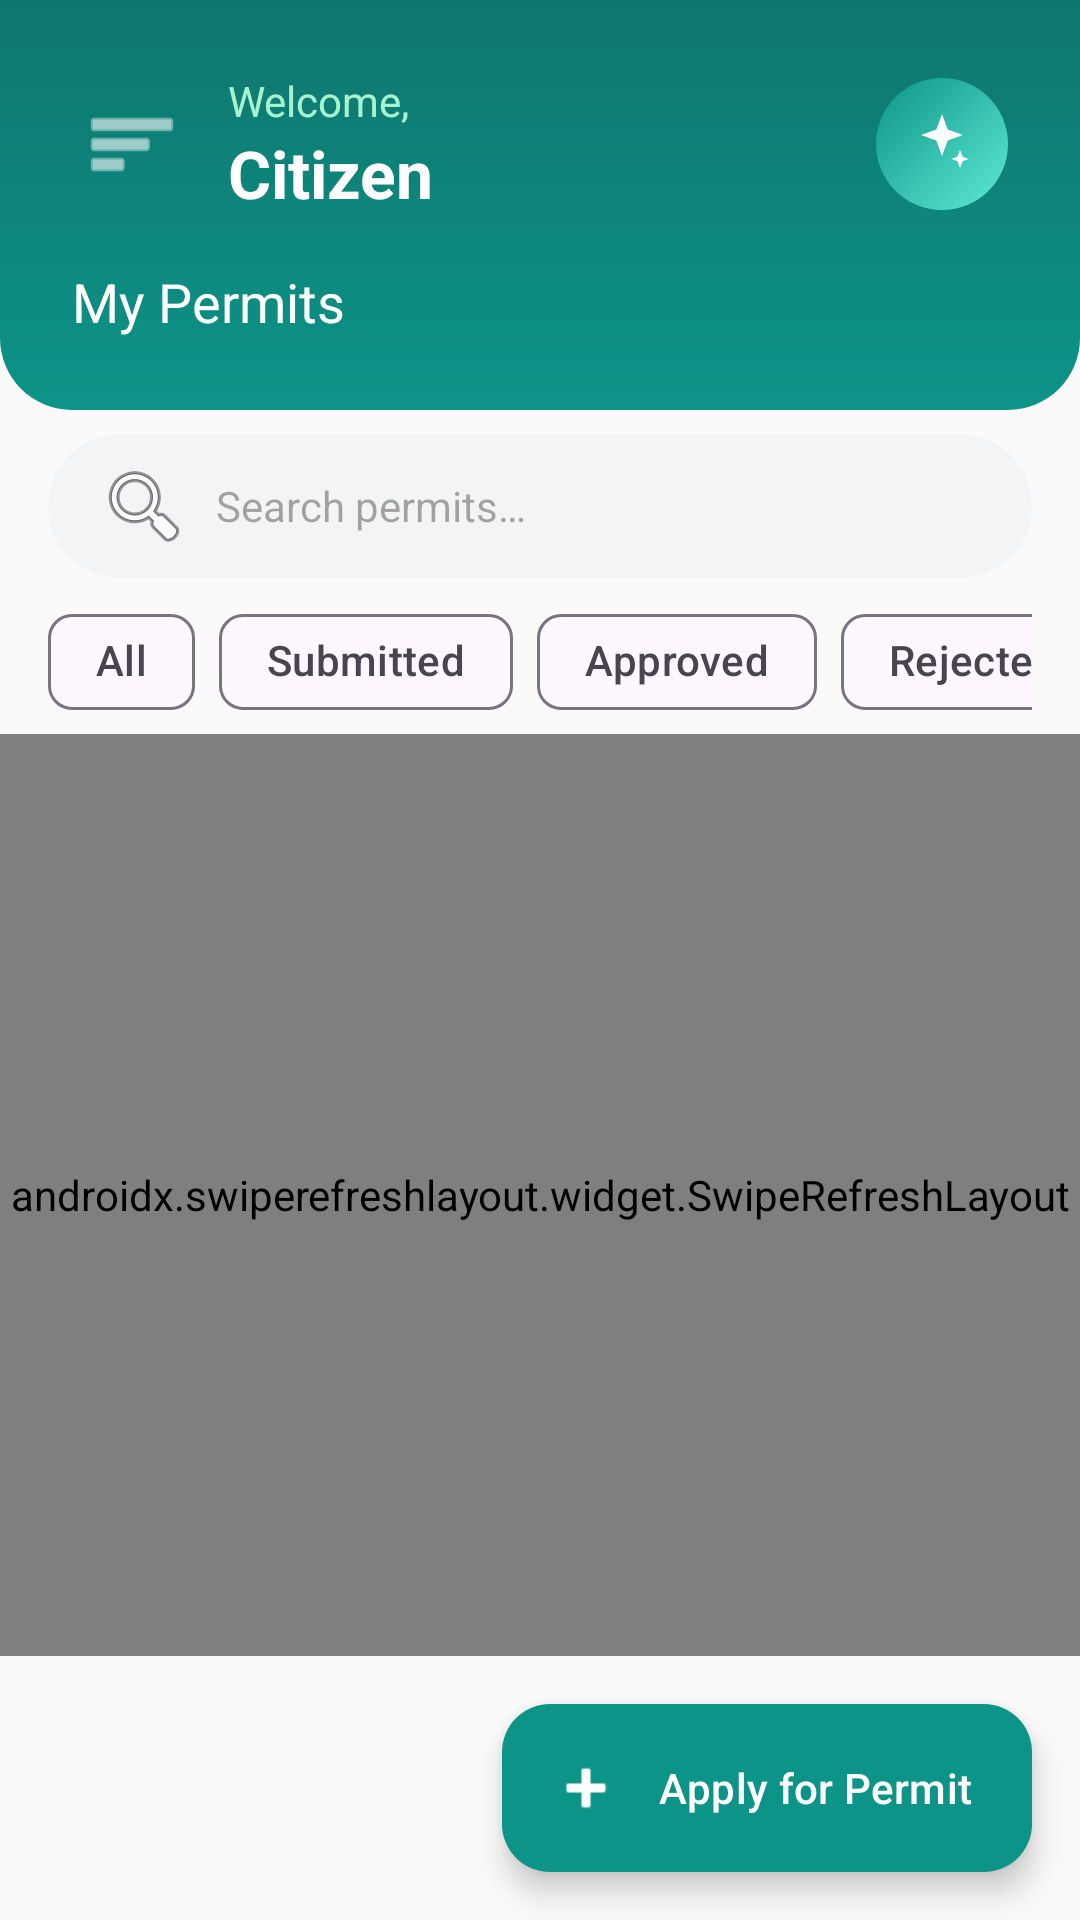

Android layout source for this screen:
<!-- AndroidManifest.xml: application theme Theme.SmartPermits -->
<!-- res/layout/activity_citizen_dashboard.xml -->
<?xml version="1.0" encoding="utf-8"?>
<androidx.drawerlayout.widget.DrawerLayout xmlns:android="http://schemas.android.com/apk/res/android"
    xmlns:app="http://schemas.android.com/apk/res-auto"
    android:id="@+id/drawerLayout"
    android:layout_width="match_parent"
    android:layout_height="match_parent"
    android:fitsSystemWindows="true">

    <LinearLayout
        android:layout_width="match_parent"
        android:layout_height="match_parent"
        android:orientation="vertical"
        android:background="@color/background">

        <FrameLayout
            android:layout_width="match_parent"
            android:layout_height="wrap_content"
            android:background="@drawable/header_curve">

            <LinearLayout
                android:layout_width="match_parent"
                android:layout_height="wrap_content"
                android:orientation="vertical"
                android:padding="24dp"
                android:paddingBottom="40dp">

                <LinearLayout
                    android:layout_width="match_parent"
                    android:layout_height="wrap_content"
                    android:orientation="horizontal"
                    android:gravity="center_vertical">

                    <ImageButton
                        android:id="@+id/btnMenu"
                        android:layout_width="40dp"
                        android:layout_height="40dp"
                        android:background="@android:color/transparent"
                        android:src="@android:drawable/ic_menu_sort_by_size"
                        android:contentDescription="Menu"
                        app:tint="@color/white" />

                    <LinearLayout
                        android:layout_width="0dp"
                        android:layout_height="wrap_content"
                        android:layout_weight="1"
                        android:orientation="vertical"
                        android:layout_marginStart="12dp">

                        <TextView
                            android:layout_width="wrap_content"
                            android:layout_height="wrap_content"
                            android:text="@string/welcome_comma"
                            android:textColor="@color/header_subtitle"
                            android:textSize="14sp" />

                        <TextView
                            android:id="@+id/tvUserName"
                            android:layout_width="wrap_content"
                            android:layout_height="wrap_content"
                            android:text="@string/citizen"
                            android:textColor="@color/white"
                            android:textSize="22sp"
                            android:textStyle="bold" />
                    </LinearLayout>

                    <FrameLayout
                        android:id="@+id/btnCopilot"
                        android:layout_width="44dp"
                        android:layout_height="44dp"
                        android:background="@drawable/bg_copilot_avatar"
                        android:foreground="?android:attr/selectableItemBackgroundBorderless"
                        android:contentDescription="@string/copilot_title">
                        <ImageView
                            android:layout_width="24dp"
                            android:layout_height="24dp"
                            android:layout_gravity="center"
                            android:src="@drawable/ic_copilot_spark" />
                    </FrameLayout>
                </LinearLayout>

                <TextView
                    android:layout_width="wrap_content"
                    android:layout_height="wrap_content"
                    android:text="@string/my_permits"
                    android:textColor="@color/white"
                    android:textSize="18sp"
                    android:layout_marginTop="16dp" />
            </LinearLayout>
        </FrameLayout>

        <com.google.android.material.textfield.TextInputEditText
            android:id="@+id/etSearch"
            android:layout_width="match_parent"
            android:layout_height="48dp"
            android:layout_marginStart="16dp"
            android:layout_marginEnd="16dp"
            android:layout_marginTop="8dp"
            android:background="@drawable/bg_search"
            android:hint="@string/search_permits_hint"
            android:paddingStart="16dp"
            android:paddingEnd="16dp"
            android:textSize="14sp"
            android:inputType="text"
            android:drawableStart="@android:drawable/ic_menu_search"
            android:drawablePadding="8dp" />

        <HorizontalScrollView
            android:layout_width="match_parent"
            android:layout_height="wrap_content"
            android:scrollbars="none"
            android:layout_marginTop="4dp"
            android:paddingStart="16dp"
            android:paddingEnd="16dp">

            <com.google.android.material.chip.ChipGroup
                android:id="@+id/chipGroupFilter"
                android:layout_width="wrap_content"
                android:layout_height="wrap_content"
                app:singleSelection="true"
                app:selectionRequired="false">

                <com.google.android.material.chip.Chip
                    android:layout_width="wrap_content"
                    android:layout_height="wrap_content"
                    android:text="All"
                    android:tag=""
                    style="@style/Widget.Material3.Chip.Filter" />

                <com.google.android.material.chip.Chip
                    android:layout_width="wrap_content"
                    android:layout_height="wrap_content"
                    android:text="Submitted"
                    android:tag="submitted"
                    style="@style/Widget.Material3.Chip.Filter" />

                <com.google.android.material.chip.Chip
                    android:layout_width="wrap_content"
                    android:layout_height="wrap_content"
                    android:text="@string/filter_approved"
                    android:tag="approved"
                    style="@style/Widget.Material3.Chip.Filter" />

                <com.google.android.material.chip.Chip
                    android:layout_width="wrap_content"
                    android:layout_height="wrap_content"
                    android:text="@string/filter_rejected"
                    android:tag="rejected"
                    style="@style/Widget.Material3.Chip.Filter" />

                <com.google.android.material.chip.Chip
                    android:layout_width="wrap_content"
                    android:layout_height="wrap_content"
                    android:text="@string/filter_completed"
                    android:tag="completed"
                    style="@style/Widget.Material3.Chip.Filter" />

                <com.google.android.material.chip.Chip
                    android:layout_width="wrap_content"
                    android:layout_height="wrap_content"
                    android:text="@string/expired"
                    android:tag="expired"
                    style="@style/Widget.Material3.Chip.Filter" />
            </com.google.android.material.chip.ChipGroup>
        </HorizontalScrollView>

        <androidx.swiperefreshlayout.widget.SwipeRefreshLayout
            android:id="@+id/swipeRefresh"
            android:layout_width="match_parent"
            android:layout_height="0dp"
            android:layout_weight="1">

            <FrameLayout
                android:layout_width="match_parent"
                android:layout_height="match_parent">

                <androidx.recyclerview.widget.RecyclerView
                    android:id="@+id/recyclerPermits"
                    android:layout_width="match_parent"
                    android:layout_height="match_parent"
                    android:padding="16dp"
                    android:clipToPadding="false" />

                <LinearLayout
                    android:id="@+id/emptyView"
                    android:layout_width="match_parent"
                    android:layout_height="match_parent"
                    android:gravity="center"
                    android:orientation="vertical"
                    android:visibility="gone">

                    <TextView
                        android:layout_width="wrap_content"
                        android:layout_height="wrap_content"
                        android:text="📋"
                        android:textSize="64sp" />

                    <TextView
                        android:layout_width="wrap_content"
                        android:layout_height="wrap_content"
                        android:text="@string/no_permits"
                        android:textColor="@color/text_secondary"
                        android:textSize="18sp"
                        android:layout_marginTop="16dp" />

                    <TextView
                        android:layout_width="wrap_content"
                        android:layout_height="wrap_content"
                        android:text="@string/empty_hint"
                        android:textColor="@color/text_secondary"
                        android:textSize="14sp"
                        android:layout_marginTop="4dp" />
                </LinearLayout>

                <ProgressBar
                    android:id="@+id/progressBar"
                    android:layout_width="wrap_content"
                    android:layout_height="wrap_content"
                    android:layout_gravity="center"
                    android:visibility="gone" />
            </FrameLayout>
        </androidx.swiperefreshlayout.widget.SwipeRefreshLayout>

        <com.google.android.material.floatingactionbutton.ExtendedFloatingActionButton
            android:id="@+id/fabApply"
            android:layout_width="wrap_content"
            android:layout_height="wrap_content"
            android:layout_gravity="bottom|end"
            android:layout_margin="16dp"
            android:text="@string/apply_new"
            android:textColor="@color/white"
            app:icon="@android:drawable/ic_input_add"
            app:iconTint="@color/white"
            app:backgroundTint="@color/primary"
            android:layout_marginBottom="16dp" />
    </LinearLayout>

    <com.google.android.material.navigation.NavigationView
        android:id="@+id/navView"
        android:layout_width="wrap_content"
        android:layout_height="match_parent"
        android:layout_gravity="start"
        android:fitsSystemWindows="true"
        app:headerLayout="@layout/nav_header"
        app:menu="@menu/menu_citizen_drawer"
        app:itemIconTint="@color/primary"
        app:itemTextColor="@color/text_primary" />

</androidx.drawerlayout.widget.DrawerLayout>
<!-- res/layout/nav_header.xml (included above) -->
<?xml version="1.0" encoding="utf-8"?>
<LinearLayout xmlns:android="http://schemas.android.com/apk/res/android"
    xmlns:app="http://schemas.android.com/apk/res-auto"
    android:layout_width="match_parent"
    android:layout_height="200dp"
    android:background="@drawable/gradient_background"
    android:gravity="bottom"
    android:orientation="vertical"
    android:padding="20dp">

    <com.google.android.material.card.MaterialCardView
        android:layout_width="64dp"
        android:layout_height="64dp"
        app:cardCornerRadius="32dp"
        app:cardElevation="2dp"
        android:layout_marginBottom="12dp">

        <ImageView
            android:id="@+id/ivDrawerAvatar"
            android:layout_width="match_parent"
            android:layout_height="match_parent"
            android:src="@drawable/icon"
            android:scaleType="centerCrop" />
    </com.google.android.material.card.MaterialCardView>

    <TextView
        android:id="@+id/tvDrawerName"
        android:layout_width="wrap_content"
        android:layout_height="wrap_content"
        android:text="@string/full_name"
        android:textColor="@color/white"
        android:textSize="18sp"
        android:textStyle="bold" />

    <TextView
        android:id="@+id/tvDrawerRole"
        android:layout_width="wrap_content"
        android:layout_height="wrap_content"
        android:text="@string/citizen"
        android:textColor="@color/header_subtitle"
        android:textSize="14sp"
        android:layout_marginTop="2dp" />

</LinearLayout>
<!-- resources referenced by this layout -->
<resources>
  <color name="background">#FAFAFA</color>
  <color name="header_subtitle">#A7F3D0</color>
  <color name="primary">#0D9488</color>
  <color name="text_primary">#1F2937</color>
  <color name="text_secondary">#6B7280</color>
  <color name="white">#FFFFFFFF</color>
  <!-- drawable bg_copilot_avatar (drawable) -->
  <?xml version="1.0" encoding="utf-8"?>
  <shape xmlns:android="http://schemas.android.com/apk/res/android"
      android:shape="oval">
      <gradient
          android:startColor="@color/accent_light"
          android:endColor="@color/primary"
          android:angle="135" />
  </shape>
  <!-- drawable bg_search (drawable) -->
  <?xml version="1.0" encoding="utf-8"?>
  <shape xmlns:android="http://schemas.android.com/apk/res/android"
      android:shape="rectangle">
      <solid android:color="@color/input_bg" />
      <corners android:radius="24dp" />
  </shape>
  <!-- drawable gradient_background (drawable) -->
  <?xml version="1.0" encoding="utf-8"?>
  <shape xmlns:android="http://schemas.android.com/apk/res/android">
      <gradient
          android:startColor="@color/gradient_start"
          android:centerColor="#6D28D9"
          android:endColor="@color/gradient_end"
          android:angle="135"
          android:type="linear" />
  </shape>
  <!-- drawable header_curve (drawable) -->
  <?xml version="1.0" encoding="utf-8"?>
  <shape xmlns:android="http://schemas.android.com/apk/res/android"
      android:shape="rectangle">
      <gradient
          android:startColor="@color/gradient_start"
          android:endColor="@color/gradient_end"
          android:angle="90" />
      <corners
          android:bottomLeftRadius="24dp"
          android:bottomRightRadius="24dp" />
  </shape>
  <!-- drawable ic_copilot_spark (drawable) -->
  <vector xmlns:android="http://schemas.android.com/apk/res/android"
      android:width="24dp"
      android:height="24dp"
      android:viewportWidth="24"
      android:viewportHeight="24"
      android:tint="@color/white">
      <path
          android:fillColor="#FFFFFF"
          android:pathData="M12,2l1.9,5.2L19,9l-5.1,1.8L12,16l-1.9,-5.2L5,9l5.1,-1.8L12,2z" />
      <path
          android:fillColor="#FFFFFF"
          android:pathData="M18,14l0.9,2.3L21,17l-2.1,0.7L18,20l-0.9,-2.3L15,17l2.1,-0.7L18,14z" />
  </vector>
  <string name="apply_new">Apply for Permit</string>
  <string name="citizen">Citizen</string>
  <string name="copilot_title">Permit Copilot</string>
  <string name="empty_hint">Tap + to apply for your first permit</string>
  <string name="expired">Expired</string>
  <string name="filter_approved">Approved</string>
  <string name="filter_completed">Completed</string>
  <string name="filter_rejected">Rejected</string>
  <string name="full_name">Full Name</string>
  <string name="my_permits">My Permits</string>
  <string name="no_permits">No permits yet</string>
  <string name="search_permits_hint">Search permits…</string>
  <string name="welcome_comma">Welcome,</string>
  <style name="Theme.SmartPermits" parent="Base.Theme.SmartPermits" />
  <color name="accent_light">#5EEAD4</color>
  <color name="input_bg">#F3F4F6</color>
  <color name="gradient_start">#0D9488</color>
  <color name="gradient_end">#0F766E</color>
  <style name="Base.Theme.SmartPermits" parent="Theme.Material3.DayNight.NoActionBar">
          <item name="colorPrimary">@color/primary</item>
          <item name="colorPrimaryDark">@color/primary_dark</item>
          <item name="colorAccent">@color/accent</item>
          <item name="colorOnPrimary">@color/white</item>
          <item name="android:windowBackground">@color/background</item>
          <item name="android:statusBarColor">@color/primary_dark</item>
          <item name="android:navigationBarColor">@color/background</item>
      </style>
  <color name="primary_dark">#0F766E</color>
  <color name="accent">#0D9488</color>
</resources>
